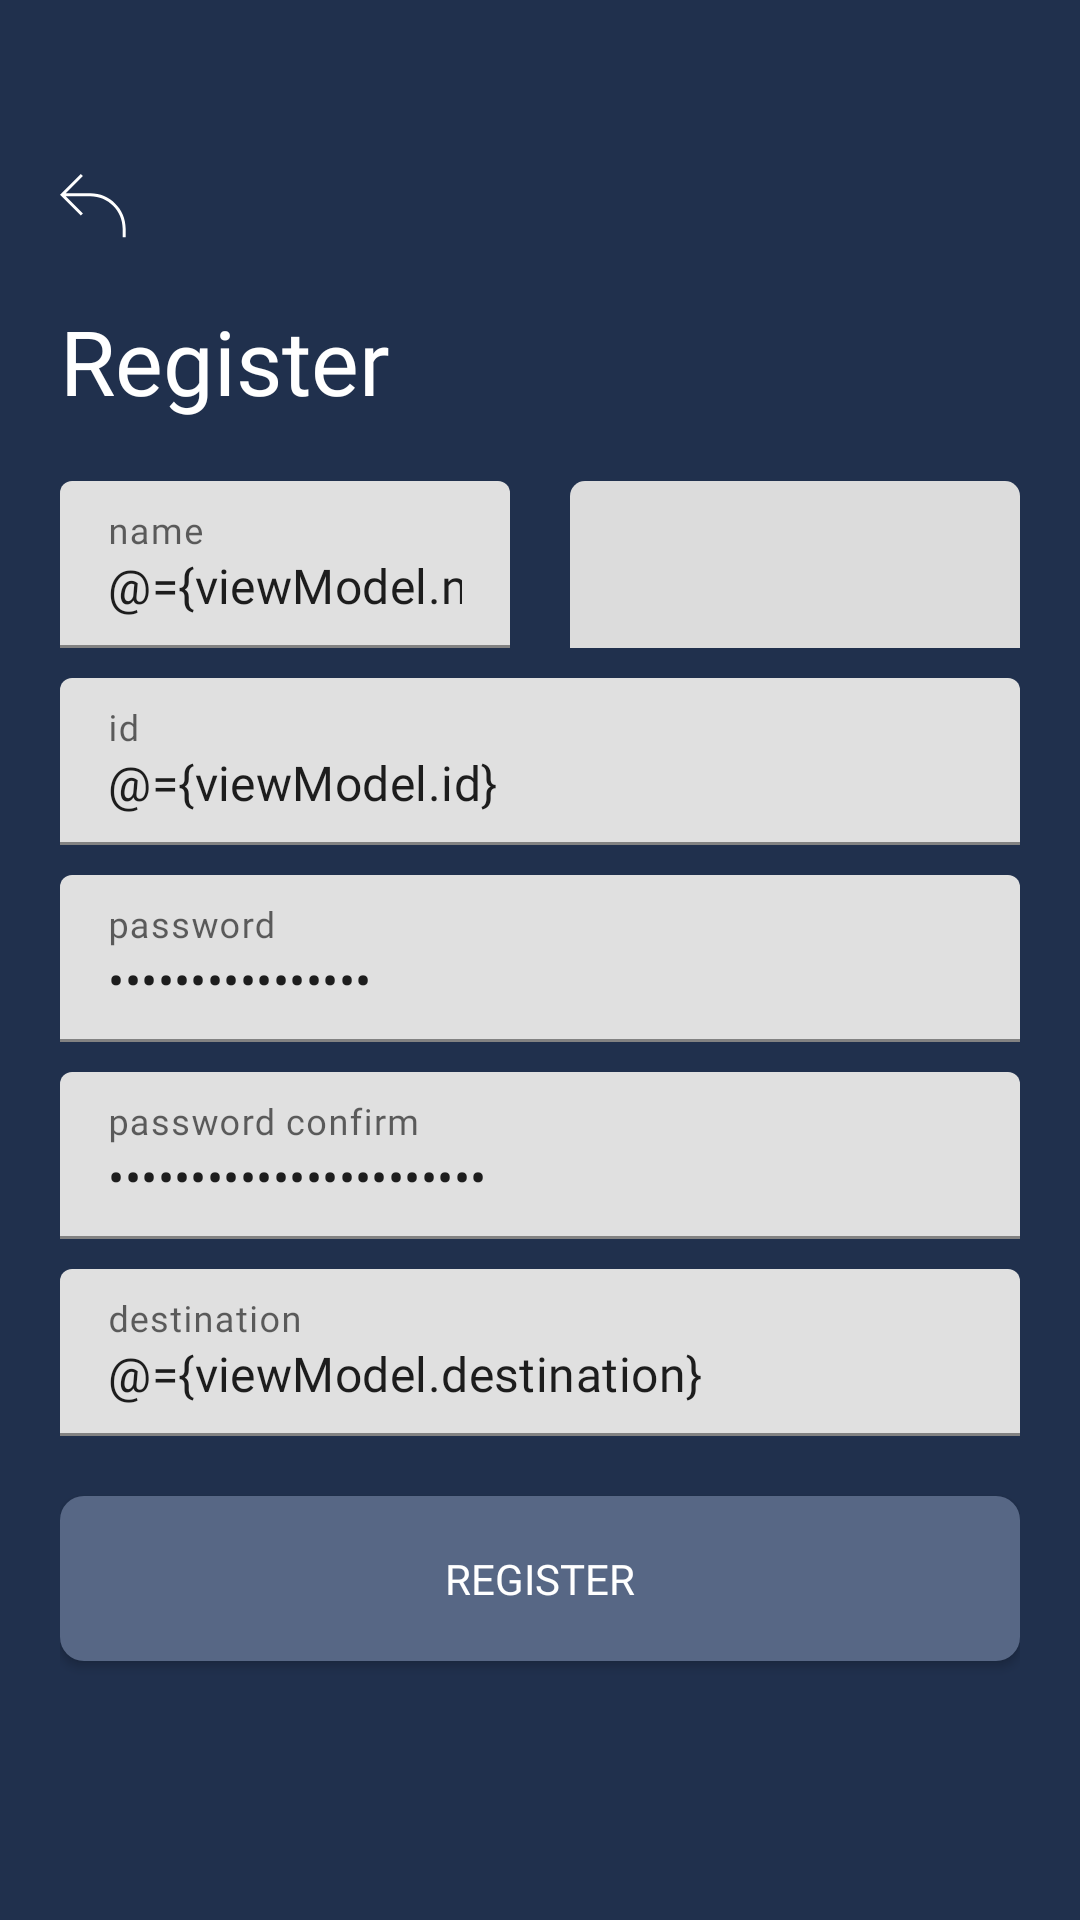

Produce the Android XML layout that renders to this screen, including the resource entries it uses.
<!-- AndroidManifest.xml: application theme Theme.Artact -->
<!-- res/layout/activity_register.xml -->
<?xml version="1.0" encoding="utf-8"?>
<layout xmlns:android="http://schemas.android.com/apk/res/android"
    xmlns:app="http://schemas.android.com/apk/res-auto"
    xmlns:tools="http://schemas.android.com/tools"
    tools:context=".view.activity.RegisterActivity">

    <data>
        <variable
            name="viewModel"
            type="com.hackathon.artact.viewmodel.RegisterViewModel" />
    </data>

    <LinearLayout
        android:layout_width="match_parent"
        android:layout_height="match_parent"
        android:orientation="vertical"
        android:background="@color/colorPrimary">

        <LinearLayout
            android:layout_width="match_parent"
            android:layout_height="80dp"
            android:gravity="bottom">

            <ImageView
                android:layout_width="wrap_content"
                android:layout_height="wrap_content"
                android:layout_marginStart="20dp"
                android:onClick="@{() -> viewModel.onBackClick()}"
                android:src="@drawable/ic_back" />
        </LinearLayout>

        <LinearLayout
            android:layout_width="match_parent"
            android:layout_height="match_parent"
            android:layout_marginTop="20dp"
            android:layout_marginStart="20dp"
            android:layout_marginEnd="20dp"
            android:orientation="vertical">

            <TextView
                android:layout_width="match_parent"
                android:layout_height="wrap_content"
                android:fontFamily="@font/comfortaa"
                android:text="@string/text_register"
                android:textColor="@color/white"
                android:textSize="30sp"/>

            <LinearLayout
                android:layout_width="match_parent"
                android:layout_height="wrap_content"
                android:orientation="horizontal">

                <com.google.android.material.textfield.TextInputLayout
                    android:layout_width="0dp"
                    android:layout_height="wrap_content"
                    android:layout_weight="1"
                    android:layout_marginEnd="10dp"
                    android:layout_marginTop="20dp">

                    <com.google.android.material.textfield.TextInputEditText
                        android:layout_width="match_parent"
                        android:layout_height="match_parent"
                        android:fontFamily="@font/comfortaa"
                        android:text="@={viewModel.name}"
                        android:inputType="text"
                        android:hint="@string/text_name"/>
                </com.google.android.material.textfield.TextInputLayout>

                <Spinner
                    android:id="@+id/age_spinner"
                    android:layout_width="0dp"
                    android:layout_height="match_parent"
                    android:layout_weight="1"
                    android:background="@drawable/background_gray"
                    android:layout_marginStart="10dp"
                    android:layout_marginTop="20dp"/>
            </LinearLayout>

            <com.google.android.material.textfield.TextInputLayout
                android:layout_width="match_parent"
                android:layout_height="wrap_content"
                android:layout_marginTop="10dp">

                <com.google.android.material.textfield.TextInputEditText
                    android:layout_width="match_parent"
                    android:layout_height="match_parent"
                    android:fontFamily="@font/comfortaa"
                    android:text="@={viewModel.id}"
                    android:inputType="text"
                    android:hint="@string/text_id"/>
            </com.google.android.material.textfield.TextInputLayout>

            <com.google.android.material.textfield.TextInputLayout
                android:layout_width="match_parent"
                android:layout_height="wrap_content"
                android:layout_marginTop="10dp">

                <com.google.android.material.textfield.TextInputEditText
                    android:layout_width="match_parent"
                    android:layout_height="match_parent"
                    android:fontFamily="@font/comfortaa"
                    android:text="@={viewModel.pw}"
                    android:inputType="textPassword"
                    android:hint="@string/text_pw"/>
            </com.google.android.material.textfield.TextInputLayout>

            <com.google.android.material.textfield.TextInputLayout
                android:layout_width="match_parent"
                android:layout_height="wrap_content"
                android:layout_marginTop="10dp">

                <com.google.android.material.textfield.TextInputEditText
                    android:layout_width="match_parent"
                    android:layout_height="match_parent"
                    android:fontFamily="@font/comfortaa"
                    android:text="@={viewModel.pwConfirm}"
                    android:inputType="textPassword"
                    android:hint="@string/text_pw_confirm"/>
            </com.google.android.material.textfield.TextInputLayout>

            <com.google.android.material.textfield.TextInputLayout
                android:layout_width="match_parent"
                android:layout_height="wrap_content"
                android:layout_marginTop="10dp">

                <com.google.android.material.textfield.TextInputEditText
                    android:layout_width="match_parent"
                    android:layout_height="match_parent"
                    android:fontFamily="@font/comfortaa"
                    android:text="@={viewModel.destination}"
                    android:inputType="text"
                    android:hint="@string/text_destination"/>
            </com.google.android.material.textfield.TextInputLayout>

            <androidx.appcompat.widget.AppCompatButton
                android:layout_width="match_parent"
                android:layout_height="55dp"
                android:layout_marginTop="20dp"
                android:fontFamily="@font/comfortaa"
                android:onClick="@{() -> viewModel.onRegisterClick()}"
                android:text="@string/text_register"
                android:textColor="@color/white"
                android:background="@drawable/background_blue"/>
        </LinearLayout>
    </LinearLayout>
</layout>
<!-- resources referenced by this layout -->
<resources>
  <color name="colorPrimary">#20304D</color>
  <color name="white">#FFFFFFFF</color>
  <!-- drawable background_blue (drawable) -->
  <?xml version="1.0" encoding="utf-8"?>
  <shape xmlns:android="http://schemas.android.com/apk/res/android"
      android:padding="10dp"
      android:shape="rectangle">
  
      <solid android:color="#576785"/>
  
      <padding
          android:bottom="5dp"
          android:left="14dp"
          android:right="14dp"
          android:top="5dp" />
  
      <corners android:radius="8dp"/>
  </shape>
  <!-- drawable background_gray (drawable) -->
  <?xml version="1.0" encoding="utf-8"?>
  <shape xmlns:android="http://schemas.android.com/apk/res/android"
      android:padding="10dp"
      android:shape="rectangle">
  
      <solid android:color="@color/gray"/>
  
      <padding
          android:bottom="5dp"
          android:left="14dp"
          android:right="14dp"
          android:top="5dp" />
  
      <corners
          android:topLeftRadius="5dp"
          android:topRightRadius="5dp" />
  </shape>
  <!-- drawable ic_back (drawable) -->
  <vector xmlns:android="http://schemas.android.com/apk/res/android"
      android:width="22dp"
      android:height="22dp"
      android:viewportWidth="22"
      android:viewportHeight="22">
    <path
        android:pathData="M1.9142,7.4363L7.6434,13.1655L6.9363,13.8726L0.3536,7.2898L0,6.9363L0.3536,6.5827L6.9363,0L7.6434,0.7071L1.9142,6.4363L10.111,6.4363C16.5937,6.4363 21.8957,11.7383 21.8957,18.221L21.8957,21.0422H20.8957L20.8957,18.221C20.8957,12.2905 16.0414,7.4363 10.111,7.4363L1.9142,7.4363Z"
        android:fillColor="#ffffff"
        android:fillType="evenOdd"/>
  </vector>
  <string name="text_destination">destination</string>
  <string name="text_id">id</string>
  <string name="text_name">name</string>
  <string name="text_pw">password</string>
  <string name="text_pw_confirm">password confirm</string>
  <string name="text_register">Register</string>
  <style name="Theme.Artact" parent="Theme.MaterialComponents.DayNight.NoActionBar">
          
          <item name="colorPrimary">@color/colorPrimary</item>
          <item name="colorPrimaryVariant">@color/colorPrimary</item>
          <item name="colorOnPrimary">@color/white</item>
          
          <item name="colorSecondary">@color/teal_200</item>
          <item name="colorSecondaryVariant">@color/teal_700</item>
          <item name="colorOnSecondary">@color/black</item>
          
          <item name="android:statusBarColor">?attr/colorPrimaryVariant</item>
          
      </style>
  <color name="gray">#DCDCDC</color>
  <color name="teal_200">#FF03DAC5</color>
  <color name="teal_700">#FF018786</color>
  <color name="black">#FF000000</color>
</resources>
